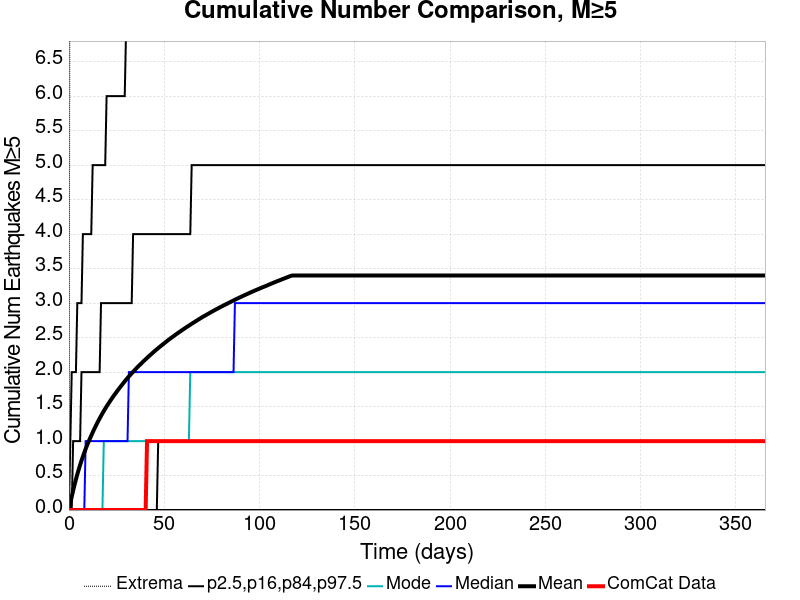

The table this chart was drawn from, first rows:
Time (days), ComCat Data, Simulation Mean, Simulation Median, Simulation Mode, Simulation Minimum, Simulation Maximum, 2.5 %-ile, 16 %-ile, 84 %-ile, 97.5 %-ile
0.0, 0.0, 0.0, 0.0, 0.0, 0.0, 0.0, 0.0, 0.0, 0.0, 0.0
0.732, 0.0, 0.09781, 0.0, 0.0, 0.0, 11.0, 0.0, 0.0, 0.0, 1.0
1.464, 0.0, 0.193, 0.0, 0.0, 0.0, 13.0, 0.0, 0.0, 0.0, 2.0
2.196, 0.0, 0.2814, 0.0, 0.0, 0.0, 13.0, 0.0, 0.0, 1.0, 2.0
2.928, 0.0, 0.3643, 0.0, 0.0, 0.0, 15.0, 0.0, 0.0, 1.0, 2.0
3.66, 0.0, 0.4431, 0.0, 0.0, 0.0, 17.0, 0.0, 0.0, 1.0, 2.0
4.392, 0.0, 0.5181, 0.0, 0.0, 0.0, 17.0, 0.0, 0.0, 1.0, 3.0
5.124, 0.0, 0.5868, 0.0, 0.0, 0.0, 19.0, 0.0, 0.0, 1.0, 3.0
5.856, 0.0, 0.6529, 0.0, 0.0, 0.0, 20.0, 0.0, 0.0, 1.0, 3.0
6.588, 0.0, 0.7156, 0.0, 0.0, 0.0, 20.0, 0.0, 0.0, 2.0, 3.0
7.32, 0.0, 0.7752, 0.0, 0.0, 0.0, 21.0, 0.0, 0.0, 2.0, 4.0
8.052, 0.0, 0.8325, 0.0, 0.0, 0.0, 22.0, 0.0, 0.0, 2.0, 4.0
8.784, 0.0, 0.8868, 1.0, 0.0, 0.0, 22.0, 0.0, 0.0, 2.0, 4.0
9.516, 0.0, 0.9384, 1.0, 0.0, 0.0, 22.0, 0.0, 0.0, 2.0, 4.0
10.25, 0.0, 0.9883, 1.0, 0.0, 0.0, 22.0, 0.0, 0.0, 2.0, 4.0
10.98, 0.0, 1.035, 1.0, 0.0, 0.0, 22.0, 0.0, 0.0, 2.0, 4.0
11.71, 0.0, 1.079, 1.0, 0.0, 0.0, 23.0, 0.0, 0.0, 2.0, 4.0
12.44, 0.0, 1.124, 1.0, 0.0, 0.0, 23.0, 0.0, 0.0, 2.0, 5.0
13.18, 0.0, 1.168, 1.0, 0.0, 0.0, 23.0, 0.0, 0.0, 2.0, 5.0
13.91, 0.0, 1.209, 1.0, 0.0, 0.0, 24.0, 0.0, 0.0, 2.0, 5.0
14.64, 0.0, 1.25, 1.0, 0.0, 0.0, 24.0, 0.0, 0.0, 2.0, 5.0
15.37, 0.0, 1.29, 1.0, 0.0, 0.0, 25.0, 0.0, 0.0, 2.0, 5.0
16.1, 0.0, 1.327, 1.0, 0.0, 0.0, 25.0, 0.0, 0.0, 2.0, 5.0
16.84, 0.0, 1.365, 1.0, 0.0, 0.0, 25.0, 0.0, 0.0, 3.0, 5.0
17.57, 0.0, 1.401, 1.0, 0.0, 0.0, 25.0, 0.0, 0.0, 3.0, 5.0
18.3, 0.0, 1.435, 1.0, 1.0, 0.0, 27.0, 0.0, 0.0, 3.0, 5.0
19.03, 0.0, 1.469, 1.0, 1.0, 0.0, 27.0, 0.0, 0.0, 3.0, 5.0
19.76, 0.0, 1.501, 1.0, 1.0, 0.0, 27.0, 0.0, 0.0, 3.0, 6.0
20.49, 0.0, 1.534, 1.0, 1.0, 0.0, 27.0, 0.0, 0.0, 3.0, 6.0
21.23, 0.0, 1.564, 1.0, 1.0, 0.0, 28.0, 0.0, 0.0, 3.0, 6.0
21.96, 0.0, 1.594, 1.0, 1.0, 0.0, 28.0, 0.0, 0.0, 3.0, 6.0
22.69, 0.0, 1.624, 1.0, 1.0, 0.0, 28.0, 0.0, 0.0, 3.0, 6.0
23.42, 0.0, 1.653, 1.0, 1.0, 0.0, 28.0, 0.0, 0.0, 3.0, 6.0
24.15, 0.0, 1.681, 1.0, 1.0, 0.0, 29.0, 0.0, 0.0, 3.0, 6.0
24.89, 0.0, 1.708, 1.0, 1.0, 0.0, 30.0, 0.0, 0.0, 3.0, 6.0
25.62, 0.0, 1.736, 1.0, 1.0, 0.0, 31.0, 0.0, 0.0, 3.0, 6.0
26.35, 0.0, 1.762, 1.0, 1.0, 0.0, 31.0, 0.0, 0.0, 3.0, 6.0
27.08, 0.0, 1.788, 1.0, 1.0, 0.0, 31.0, 0.0, 0.0, 3.0, 6.0
27.81, 0.0, 1.814, 1.0, 1.0, 0.0, 31.0, 0.0, 0.0, 3.0, 6.0
28.55, 0.0, 1.839, 1.0, 1.0, 0.0, 31.0, 0.0, 0.0, 3.0, 6.0
29.28, 0.0, 1.865, 1.0, 1.0, 0.0, 31.0, 0.0, 0.0, 3.0, 6.0
30.01, 0.0, 1.89, 1.0, 1.0, 0.0, 31.0, 0.0, 0.0, 3.0, 7.0
30.74, 0.0, 1.913, 1.0, 1.0, 0.0, 32.0, 0.0, 0.0, 3.0, 7.0
31.47, 0.0, 1.936, 2.0, 1.0, 0.0, 32.0, 0.0, 0.0, 3.0, 7.0
32.21, 0.0, 1.959, 2.0, 1.0, 0.0, 32.0, 0.0, 0.0, 3.0, 7.0
32.94, 0.0, 1.982, 2.0, 1.0, 0.0, 32.0, 0.0, 0.0, 3.0, 7.0
33.67, 0.0, 2.004, 2.0, 1.0, 0.0, 32.0, 0.0, 0.0, 4.0, 7.0
34.4, 0.0, 2.025, 2.0, 1.0, 0.0, 32.0, 0.0, 0.0, 4.0, 7.0
35.13, 0.0, 2.046, 2.0, 1.0, 0.0, 32.0, 0.0, 0.0, 4.0, 7.0
35.87, 0.0, 2.068, 2.0, 1.0, 0.0, 32.0, 0.0, 0.0, 4.0, 7.0
36.6, 0.0, 2.088, 2.0, 1.0, 0.0, 32.0, 0.0, 0.0, 4.0, 7.0
37.33, 0.0, 2.108, 2.0, 1.0, 0.0, 32.0, 0.0, 0.0, 4.0, 7.0
38.06, 0.0, 2.128, 2.0, 1.0, 0.0, 32.0, 0.0, 0.0, 4.0, 7.0
38.79, 0.0, 2.147, 2.0, 1.0, 0.0, 32.0, 0.0, 0.0, 4.0, 7.0
39.53, 0.0, 2.167, 2.0, 1.0, 0.0, 32.0, 0.0, 0.0, 4.0, 7.0
40.26, 0.0, 2.185, 2.0, 1.0, 0.0, 32.0, 0.0, 0.0, 4.0, 7.0
40.99, 1.0, 2.205, 2.0, 1.0, 0.0, 32.0, 0.0, 0.0, 4.0, 7.0
41.72, 1.0, 2.224, 2.0, 1.0, 0.0, 32.0, 0.0, 0.0, 4.0, 7.0
42.45, 1.0, 2.241, 2.0, 1.0, 0.0, 32.0, 0.0, 0.0, 4.0, 7.0
43.19, 1.0, 2.26, 2.0, 1.0, 0.0, 32.0, 0.0, 0.0, 4.0, 7.0
... 440 more rows
